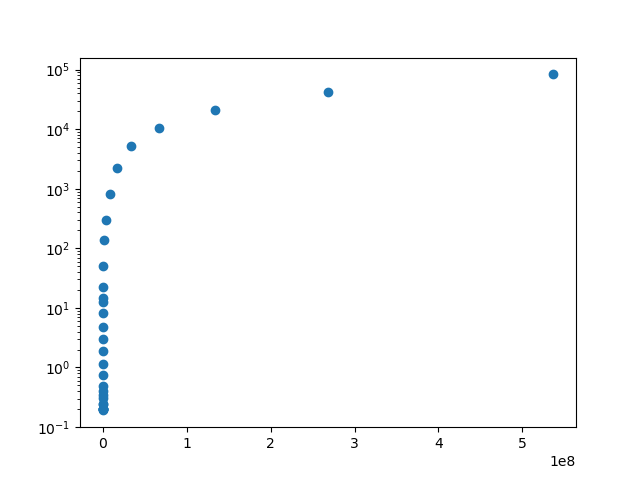

Data behind this chart, as committed beside it:
#bytes, #repetitions, t[usec], Mbytes/sec
0, 1000, 0.2, 0.0
1, 1000, 0.19, 5.18
2, 1000, 0.2, 10.16
4, 1000, 0.2, 19.63
8, 1000, 0.2, 40.07
16, 1000, 0.2, 79.2
32, 1000, 0.24, 133.8
64, 1000, 0.24, 267.1
128, 1000, 0.31, 413.3
256, 1000, 0.35, 738.2
512, 1000, 0.4, 1266
1024, 1000, 0.49, 2088
2048, 1000, 0.76, 2708
4096, 1000, 1.13, 3625
8192, 1000, 1.87, 4386
16384, 1000, 2.96, 5538
32768, 1000, 4.74, 6916
65536, 640, 8.09, 8103
131072, 320, 14.47, 9056
262144, 160, 12.66, 20702
524288, 80, 22.27, 23545
1048576, 40, 49.83, 21045
2097152, 20, 140.0, 14980
4194304, 10, 298.1, 14072
8388608, 5, 827.7, 10135
16777216, 2, 2270, 7392
33554432, 1, 5183, 6475
67108864, 1, 10343, 6488
134217728, 1, 20810, 6450
268435456, 1, 41591, 6454
536870912, 1, 83266, 6448
